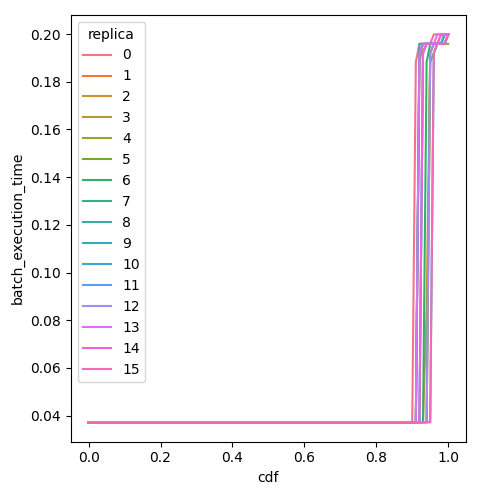

The file beside this chart, header and first rows:
cdf, batch_execution_time, replica
0.0, 0.03725, 0
0.01, 0.03725, 0
0.02, 0.03725, 0
0.03, 0.03725, 0
0.04, 0.03725, 0
0.05, 0.03725, 0
0.06, 0.03725, 0
0.07, 0.03725, 0
0.08, 0.03725, 0
0.09, 0.03725, 0
0.1, 0.03725, 0
0.11, 0.03725, 0
0.12, 0.03725, 0
0.13, 0.03725, 0
0.14, 0.03725, 0
0.15, 0.03725, 0
0.16, 0.03725, 0
0.17, 0.03725, 0
0.18, 0.03725, 0
0.19, 0.03725, 0
0.2, 0.03725, 0
0.21, 0.03725, 0
0.22, 0.03725, 0
0.23, 0.03725, 0
0.24, 0.03725, 0
0.25, 0.03725, 0
0.26, 0.03725, 0
0.27, 0.03725, 0
0.28, 0.03725, 0
0.29, 0.03725, 0
0.3, 0.03725, 0
0.31, 0.03725, 0
0.32, 0.03725, 0
0.33, 0.03725, 0
0.34, 0.03725, 0
0.35, 0.03725, 0
0.36, 0.03725, 0
0.37, 0.03725, 0
0.38, 0.03725, 0
0.39, 0.03725, 0
0.4, 0.03725, 0
0.41, 0.03725, 0
0.42, 0.03725, 0
0.43, 0.03725, 0
0.44, 0.03725, 0
0.45, 0.03725, 0
0.46, 0.03725, 0
0.47, 0.03725, 0
0.48, 0.03725, 0
0.49, 0.03725, 0
0.5, 0.03725, 0
0.51, 0.03725, 0
0.52, 0.03725, 0
0.53, 0.03725, 0
0.54, 0.03725, 0
0.55, 0.03725, 0
0.56, 0.03725, 0
0.57, 0.03725, 0
0.58, 0.03725, 0
0.59, 0.03725, 0
... 1,556 more rows
